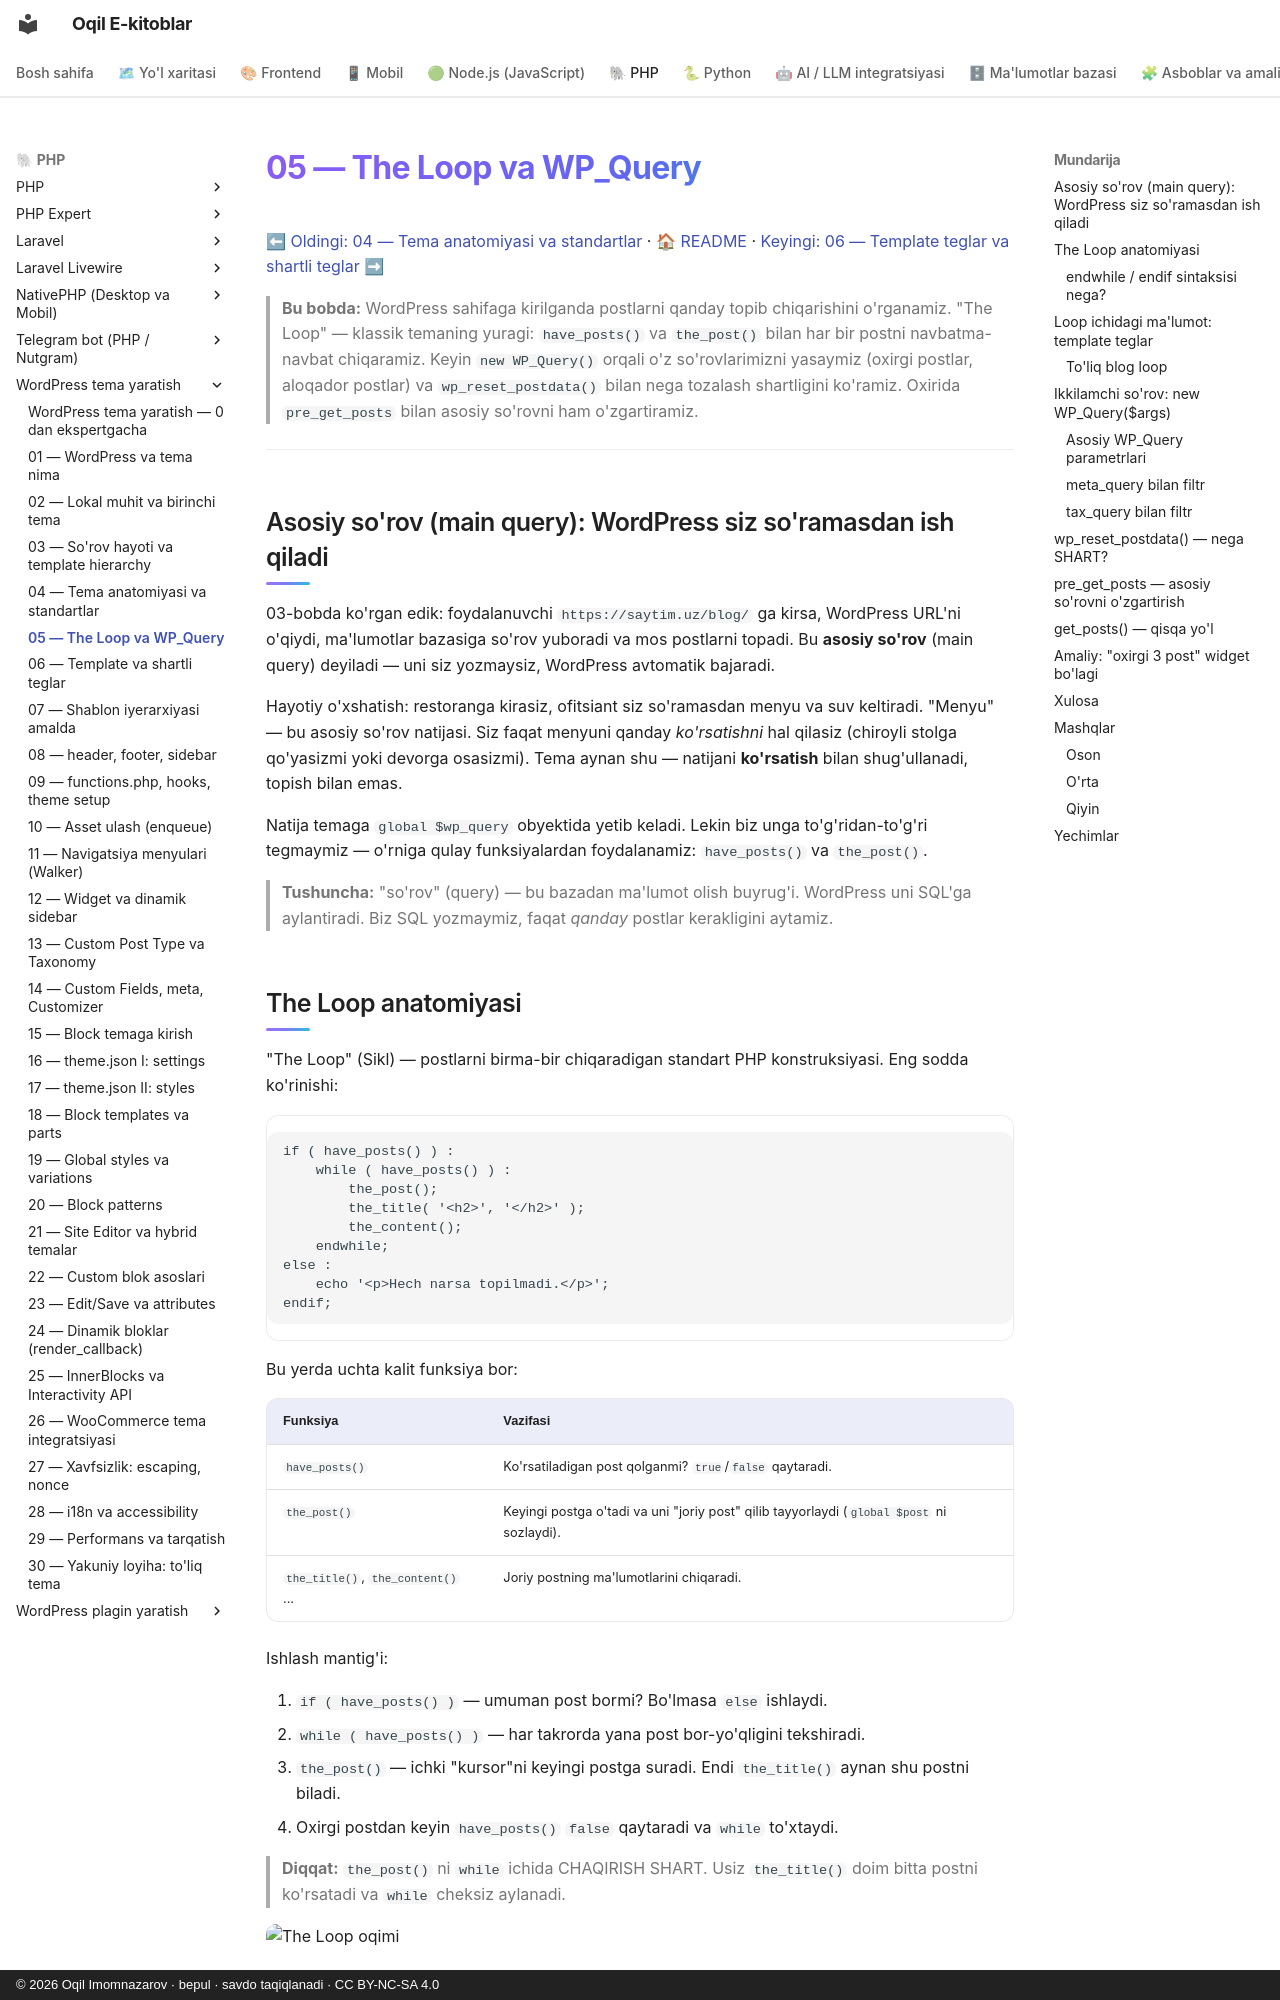

repository: iOqil/e-book · page: wordpress-tema/05-the-loop-wp-query/index.html · generator: mkdocs · copyright: © 2026 Oqil Imomnazarov · bepul · savdo taqiqlanadi · CC BY-NC-SA 4.0

# 05 — The Loop va WP_Query

[⬅ Oldingi: 04 — Tema anatomiyasi va standartlar](./04-tema-anatomiyasi-standartlar.md) · [🏠 README](./README.md) · [Keyingi: 06 — Template teglar va shartli teglar ➡](./06-template-shartli-teglar.md)

> **Bu bobda:** WordPress sahifaga kirilganda postlarni qanday topib chiqarishini o'rganamiz. "The Loop" — klassik temaning yuragi: `have_posts()` va `the_post()` bilan har bir postni navbatma-navbat chiqaramiz. Keyin `new WP_Query()` orqali o'z so'rovlarimizni yasaymiz (oxirgi postlar, aloqador postlar) va `wp_reset_postdata()` bilan nega tozalash shartligini ko'ramiz. Oxirida `pre_get_posts` bilan asosiy so'rovni ham o'zgartiramiz.

---

## Asosiy so'rov (main query): WordPress siz so'ramasdan ish qiladi

03-bobda ko'rgan edik: foydalanuvchi `https://saytim.uz/blog/` ga kirsa, WordPress URL'ni o'qiydi, ma'lumotlar bazasiga so'rov yuboradi va mos postlarni topadi. Bu **asosiy so'rov** (main query) deyiladi — uni siz yozmaysiz, WordPress avtomatik bajaradi.

Hayotiy o'xshatish: restoranga kirasiz, ofitsiant siz so'ramasdan menyu va suv keltiradi. "Menyu" — bu asosiy so'rov natijasi. Siz faqat menyuni qanday *ko'rsatishni* hal qilasiz (chiroyli stolga qo'yasizmi yoki devorga osasizmi). Tema aynan shu — natijani **ko'rsatish** bilan shug'ullanadi, topish bilan emas.

Natija temaga `global $wp_query` obyektida yetib keladi. Lekin biz unga to'g'ridan-to'g'ri tegmaymiz — o'rniga qulay funksiyalardan foydalanamiz: `have_posts()` va `the_post()`.

> **Tushuncha:** "so'rov" (query) — bu bazadan ma'lumot olish buyrug'i. WordPress uni SQL'ga aylantiradi. Biz SQL yozmaymiz, faqat *qanday* postlar kerakligini aytamiz.

## The Loop anatomiyasi

"The Loop" (Sikl) — postlarni birma-bir chiqaradigan standart PHP konstruksiyasi. Eng sodda ko'rinishi:

```php
if ( have_posts() ) :
    while ( have_posts() ) :
        the_post();
        the_title( '<h2>', '</h2>' );
        the_content();
    endwhile;
else :
    echo '<p>Hech narsa topilmadi.</p>';
endif;
```

Bu yerda uchta kalit funksiya bor:

| Funksiya | Vazifasi |
|---|---|
| `have_posts()` | Ko'rsatiladigan post qolganmi? `true`/`false` qaytaradi. |
| `the_post()` | Keyingi postga o'tadi va uni "joriy post" qilib tayyorlaydi (`global $post` ni sozlaydi). |
| `the_title()`, `the_content()` ... | Joriy postning ma'lumotlarini chiqaradi. |

Ishlash mantig'i:

1. `if ( have_posts() )` — umuman post bormi? Bo'lmasa `else` ishlaydi.
2. `while ( have_posts() )` — har takrorda yana post bor-yo'qligini tekshiradi.
3. `the_post()` — ichki "kursor"ni keyingi postga suradi. Endi `the_title()` aynan shu postni biladi.
4. Oxirgi postdan keyin `have_posts()` `false` qaytaradi va `while` to'xtaydi.

> **Diqqat:** `the_post()` ni `while` ichida CHAQIRISH SHART. Usiz `the_title()` doim bitta postni ko'rsatadi va `while` cheksiz aylanadi.

![The Loop oqimi](rasmlar/wpt05-the-loop.svg)
